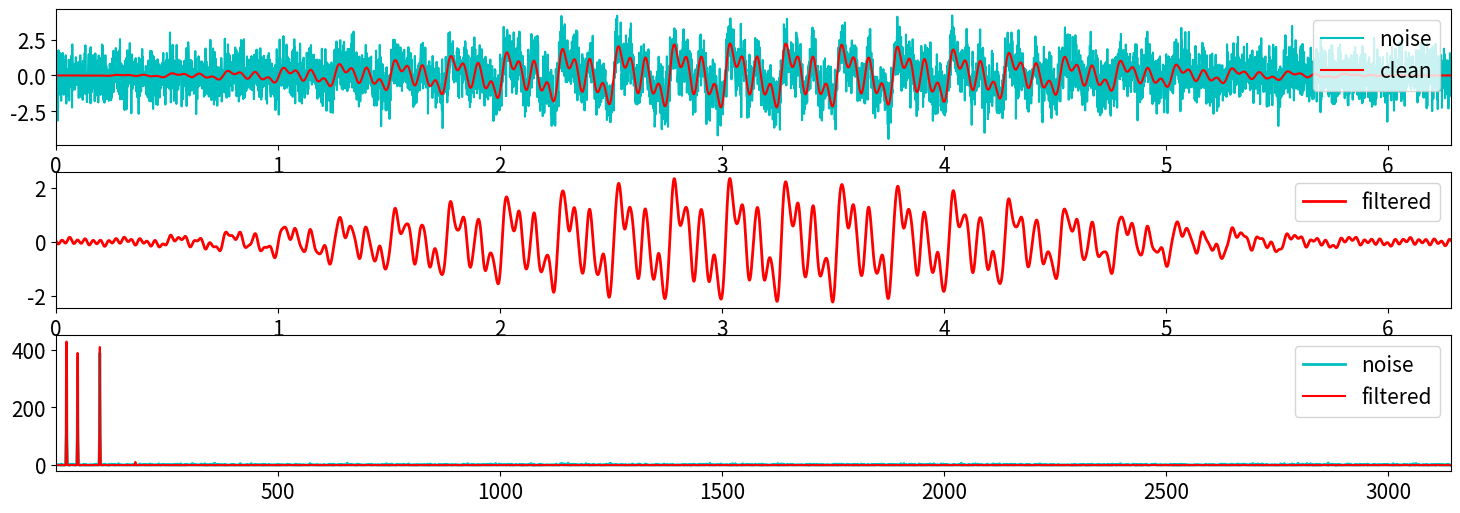

Write the Python code that produced this figure.
import numpy as np
import matplotlib.pyplot as plt

plt.rcParams["figure.figsize"] = [18, 6]
plt.rcParams.update({"font.size": 15})


def signal_create():  # tworzenie sygnału wraz ze sztucznym szumem
    f = np.sin(50 * T) + np.sin(25 * T) + np.sin(100 * T)
    f_clean = f * np.hanning(len(T * 0.01))
    f = (f * np.hanning(len(T))) + np.random.randn(len(T))  # dodanie okna czasowego von Hanna do sygnału
    return f_clean, f


def f_fourier_transform():  # zastosowanie szybkiej transformaty Fouriera (FFT)
    n = len(T)
    f = signal_create()[1]
    fhat = np.fft.fft(f, n)
    PSD = fhat * np.conj(fhat) / n
    frequency = (2 * np.pi) * (1 / (DT * n)) * np.arange(n)
    L = np.arange(1, np.floor(n / 2), dtype="int")

    return frequency, L, PSD, fhat


def noise_filter():  # odfiltrowanie szumów
    PSD, fhat = f_fourier_transform()[2:4]
    indices = PSD > 10
    # for i in range(1000):
    #     if indices[i] == True:
    #         z = i
    # indices[z] = False
    PSDClean = PSD * indices
    fhat = indices * fhat
    inv_filtered = np.fft.ifft(fhat)

    return inv_filtered, PSDClean


def ploting():  # generowanie wykresów

    # pobranie danych do wygenerowania wykresów

    f_clean, f = signal_create()
    frequency, L, PSD = f_fourier_transform()[0:3]
    inv_filtered, PSDClean = noise_filter()

    fig, axs = plt.subplots(3, 1)

    # wykres sygnału z sztucznie wygenerowanym szumem

    plt.sca(axs[0])
    plt.plot(T, f, color="c", label="noise")
    plt.plot(T, f_clean, color="r", label="clean")
    plt.xlim(T[0], T[-1])
    plt.legend(loc=1)

    # wykres odfiltrowanego sygnału

    plt.sca(axs[1])
    plt.plot(T, inv_filtered, color="r", linewidth=2, label="filtered")
    plt.xlim(T[0], T[-1])
    plt.legend(loc=1)

    # wykres odfiltrowanych częstotliwości

    plt.sca(axs[2])
    plt.plot(frequency[L], PSD[L], color="c", linewidth=2, label="noise")
    plt.plot(frequency[L], PSDClean[L], color="r", label="filtered")
    plt.xlim(frequency[L[0]], frequency[L[-1]])
    plt.legend(loc=1)
    plt.show()


# stałe używane do wykonania zadania

DT = 0.001
T = np.arange(0, 2 * np.pi, DT)

# uruchomienie programu

signal_create()
f_fourier_transform()
noise_filter()
ploting()
